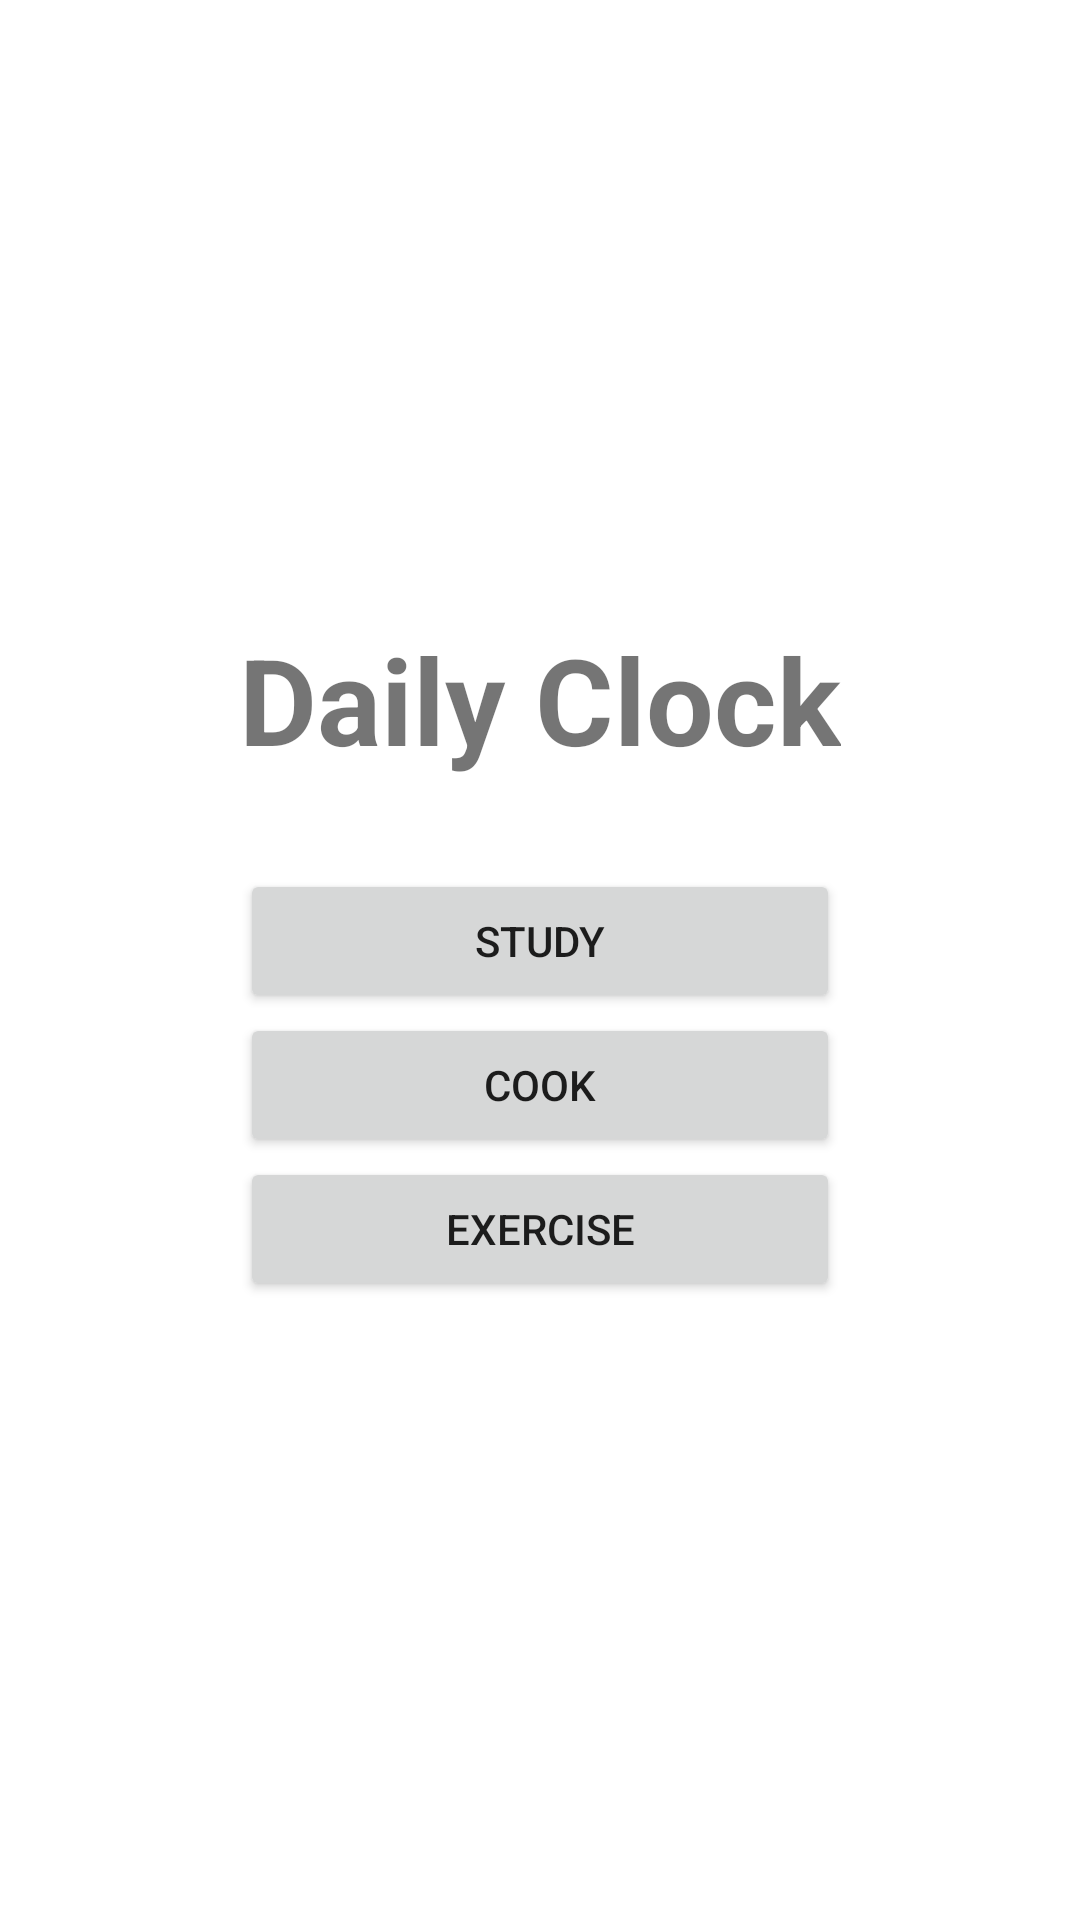

The Android layout XML behind this screen, and the referenced resources:
<!-- AndroidManifest.xml: application theme Theme.ObjectOrientedPJ10 -->
<!-- res/layout/fragment_entry.xml -->
<?xml version="1.0" encoding="utf-8"?>
<androidx.constraintlayout.widget.ConstraintLayout xmlns:android="http://schemas.android.com/apk/res/android"
    xmlns:app="http://schemas.android.com/apk/res-auto"
    xmlns:tools="http://schemas.android.com/tools"
    android:layout_width="match_parent"
    android:layout_height="match_parent"
    tools:context=".EntryFragment">

    <TextView
        android:id="@+id/textView"
        android:layout_width="wrap_content"
        android:layout_height="wrap_content"
        android:layout_marginBottom="30dp"
        android:text="Daily Clock"
        android:textSize="40sp"
        android:textStyle="bold"
        app:layout_constraintBottom_toTopOf="@+id/linearLayout"
        app:layout_constraintEnd_toEndOf="parent"
        app:layout_constraintHorizontal_bias="0.5"
        app:layout_constraintStart_toStartOf="parent"
        app:layout_constraintTop_toTopOf="parent"
        app:layout_constraintVertical_chainStyle="packed" />

    <LinearLayout
        android:id="@+id/linearLayout"
        android:layout_width="200dp"
        android:layout_height="wrap_content"
        android:orientation="vertical"
        app:layout_constraintBottom_toBottomOf="parent"
        app:layout_constraintEnd_toEndOf="parent"
        app:layout_constraintStart_toStartOf="parent"
        app:layout_constraintTop_toBottomOf="@+id/textView">

        <Button
            android:id="@+id/btn_study"
            android:layout_width="match_parent"
            android:layout_height="wrap_content"
            android:text="Study" />

        <Button
            android:id="@+id/btn_cook"
            android:layout_width="match_parent"
            android:layout_height="wrap_content"
            android:text="cook" />

        <Button
            android:id="@+id/btn_exercise"
            android:layout_width="match_parent"
            android:layout_height="wrap_content"
            android:text="exercise" />
    </LinearLayout>
</androidx.constraintlayout.widget.ConstraintLayout>
<!-- resources referenced by this layout -->
<resources>
  <style name="Theme.ObjectOrientedPJ10" parent="Theme.MaterialComponents.DayNight.DarkActionBar">
          
          <item name="colorPrimary">@color/purple_500</item>
          <item name="colorPrimaryVariant">@color/purple_700</item>
          <item name="colorOnPrimary">@color/white</item>
          
          <item name="colorSecondary">@color/teal_200</item>
          <item name="colorSecondaryVariant">@color/teal_700</item>
          <item name="colorOnSecondary">@color/black</item>
          
          <item name="android:statusBarColor">?attr/colorPrimaryVariant</item>
          
      </style>
  <!-- not gathered from this repository: default colours our renderer supplied (Android Studio template values) -->
  <color name="purple_500">#FF6200EE</color>
  <color name="purple_700">#FF3700B3</color>
  <color name="teal_200">#FF03DAC5</color>
  <color name="teal_700">#FF018786</color>
  <color name="black">#FF000000</color>
  <color name="white">#FFFFFFFF</color>
</resources>
